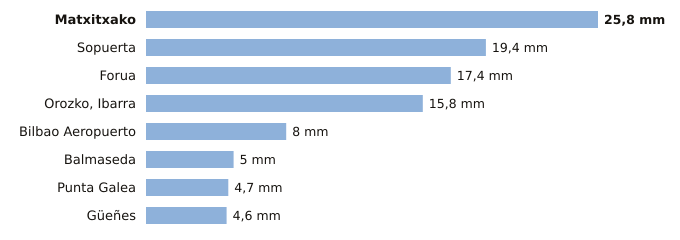

Data behind this chart, as committed beside it:
estacion, provincia, indicativo, mm_6_dias_anteriores, mm_hoy, mm_7_dias, horas_de_hoy
Matxitxako, Bizkaia, 1057B, 25.8, 0.0, 25.8, 3
Sopuerta, Bizkaia, 1083B, 19.4, 0.0, 19.4, 3
Forua, Bizkaia, 1056K, 17.4, 0.0, 17.4, 3
Orozko, Ibarra, Bizkaia, 1064L, 15.8, 0.0, 15.8, 3
Bilbao Aeropuerto, Bizkaia, 1082, 8.0, 0.0, 8.0, 3
Balmaseda, Bizkaia, 1078C, 5.0, 0.0, 5.0, 2
Punta Galea, Bizkaia, 1059X, 4.7, 0.0, 4.7, 3
Güeñes, Bizkaia, 1078I, 4.6, 0.0, 4.6, 3
